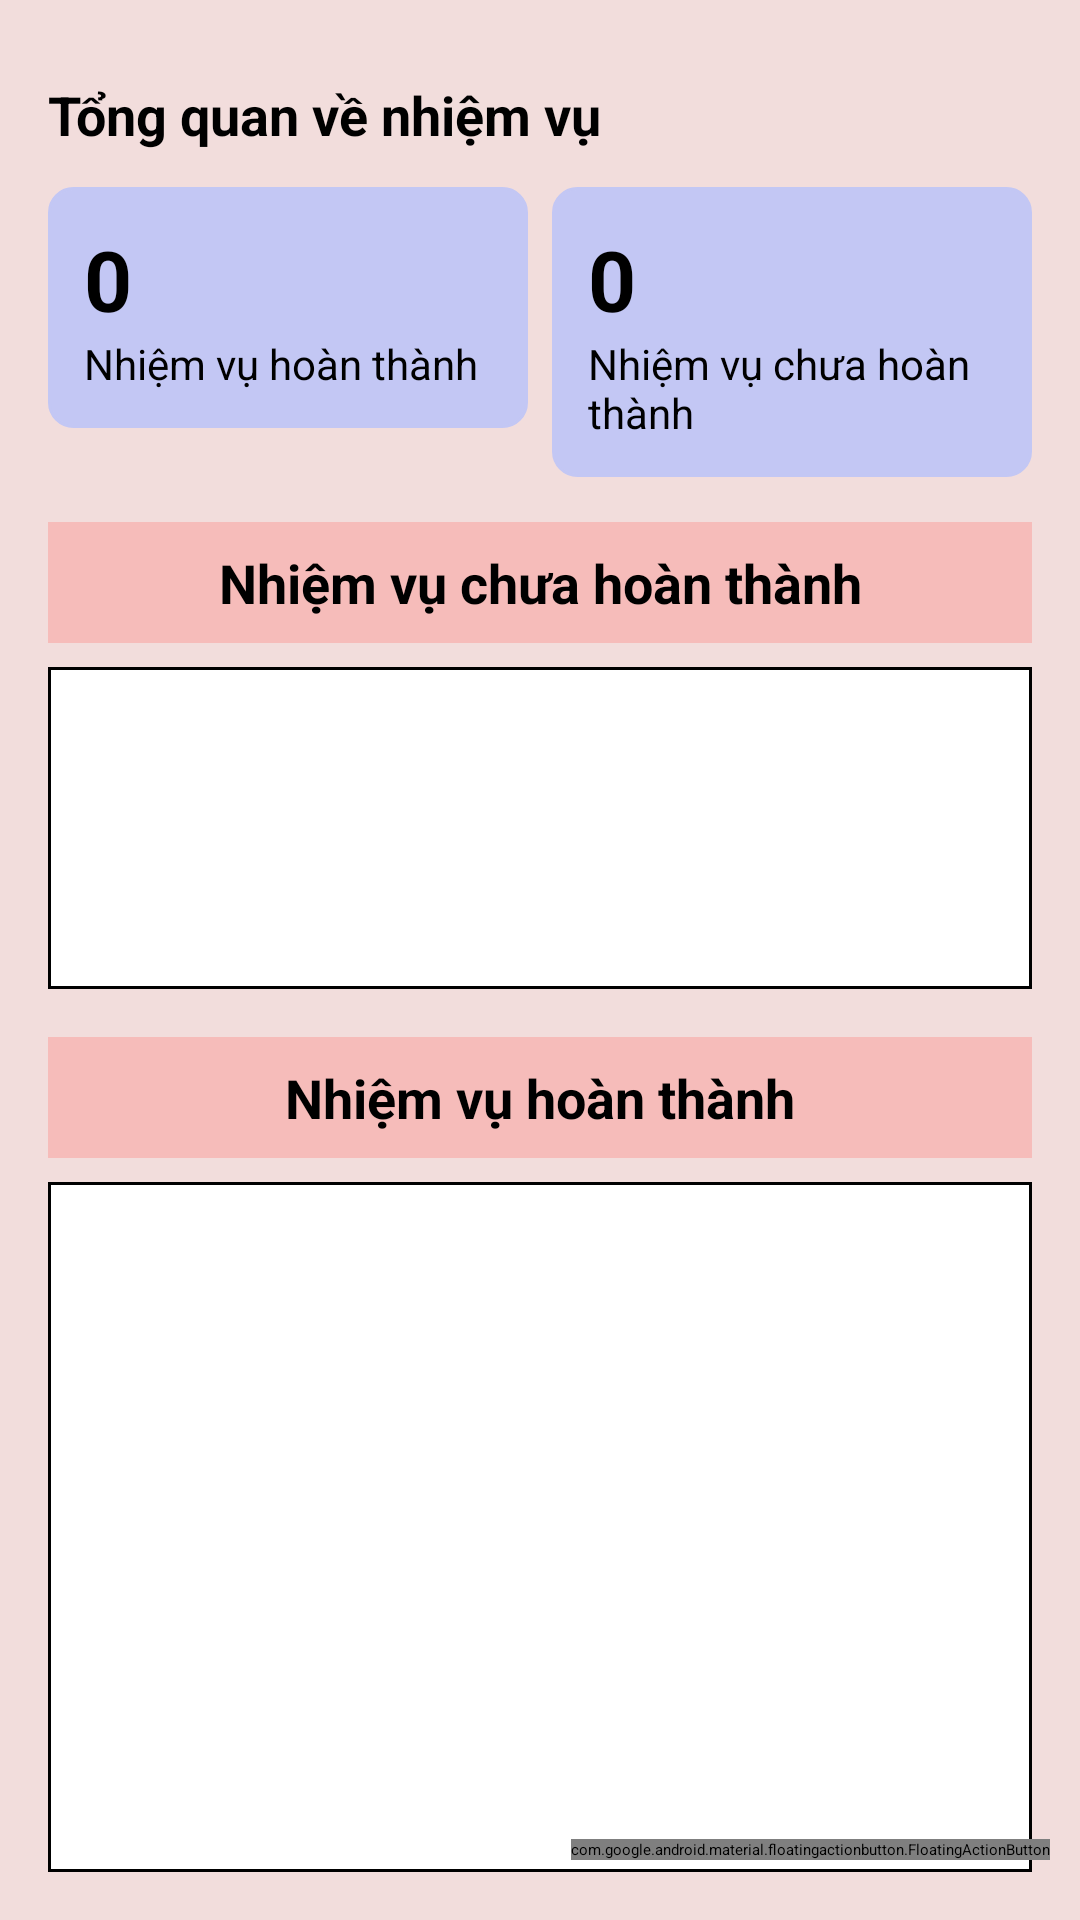

Reconstruct the res/layout file that produces this screen, plus the resources it refers to.
<!-- AndroidManifest.xml: application theme Theme.AppQuanLyCaNhan -->
<!-- res/layout/fragment_task.xml -->
<?xml version="1.0" encoding="utf-8"?>
<FrameLayout xmlns:android="http://schemas.android.com/apk/res/android"
    xmlns:tools="http://schemas.android.com/tools"
    android:id="@+id/taskFragment"
    android:layout_width="match_parent"
    android:layout_height="match_parent"
    android:background="@color/item_background">

    <LinearLayout
        android:layout_width="match_parent"
        android:layout_height="match_parent"
        android:orientation="vertical"
        android:padding="16dp">

        <TextView
            android:layout_width="wrap_content"
            android:layout_height="wrap_content"
            android:layout_gravity="left"
            android:layout_marginTop="10dp"
            android:layout_marginBottom="12dp"
            android:text="@string/mission_overview"
            android:textColor="@color/text_color"
            android:textSize="18sp"
            android:textStyle="bold" />

        
        <LinearLayout
            android:layout_width="match_parent"
            android:layout_height="wrap_content"
            android:layout_marginBottom="15dp"
            android:orientation="horizontal">

            <LinearLayout
                android:layout_width="0dp"
                android:layout_height="wrap_content"
                android:layout_weight="1"
                android:background="@drawable/statistic_background"
                android:orientation="vertical"
                android:padding="12dp">

                <TextView
                    android:id="@+id/textCompletedTasksCount"
                    android:layout_width="wrap_content"
                    android:layout_height="wrap_content"
                    android:text="0"
                    android:textColor="@color/text_color"
                    android:textSize="28sp"
                    android:textStyle="bold" />
                <TextView
                    android:layout_width="wrap_content"
                    android:layout_height="wrap_content"
                    android:text="@string/done_task"
                    android:textColor="@color/text_color"
                    android:textSize="14sp" />
            </LinearLayout>

            <LinearLayout
                android:layout_width="0dp"
                android:layout_height="wrap_content"
                android:layout_marginStart="8dp"
                android:layout_weight="1"
                android:background="@drawable/statistic_background"
                android:orientation="vertical"
                android:padding="12dp">

                <TextView
                    android:id="@+id/textIncompleteTasksCount"
                    android:layout_width="wrap_content"
                    android:layout_height="wrap_content"
                    android:text="0"
                    android:textColor="@color/text_color"
                    android:textSize="28sp"
                    android:textStyle="bold" />

                <TextView
                    android:layout_width="wrap_content"
                    android:layout_height="wrap_content"
                    android:text="@string/not_done_task"
                    android:textColor="@color/text_color"
                    android:textSize="14sp" />
            </LinearLayout>
        </LinearLayout>

        
        <TextView
            android:id="@+id/textNhiemVuChuaXong"
            android:layout_width="match_parent"
            android:layout_height="wrap_content"
            android:background="@color/item_nvu"
            android:gravity="center"
            android:padding="8dp"
            android:text="@string/not_done_task"
            android:textSize="18sp"
            android:textStyle="bold" />

        
        <ListView
            android:id="@+id/taskListViewChuaXong"
            android:layout_width="match_parent"
            android:layout_height="100dp"
            android:layout_marginTop="8dp"
            android:layout_weight="1"
            android:background="@drawable/rounded_button_background"
            android:divider="#CCCCCC"
            android:dividerHeight="1dp" />

        <TextView
            android:id="@+id/textNhiemVuHoanTat"
            android:layout_width="match_parent"
            android:layout_height="wrap_content"
            android:layout_marginTop="16dp"
            android:background="@color/item_nvu"
            android:gravity="center"
            android:padding="8dp"
            android:text="@string/done_task"
            android:textSize="18sp"
            android:textStyle="bold" />

        
        <ListView
            android:id="@+id/taskListViewHoanTat"
            android:layout_width="match_parent"
            android:layout_height="230dp"
            android:layout_marginTop="8dp"
            android:background="@drawable/rounded_button_background"
            android:divider="#CCCCCC"
            android:dividerHeight="1dp" />
    </LinearLayout>

    <com.google.android.material.floatingactionbutton.FloatingActionButton
        android:id="@+id/btnAddTask"
        android:layout_width="wrap_content"
        android:layout_height="wrap_content"
        android:layout_gravity="bottom|end"
        android:layout_marginRight="10dp"
        android:layout_marginBottom="20dp"
        android:contentDescription="Add Task"
        android:src="@drawable/ic_add" />
</FrameLayout>
<!-- resources referenced by this layout -->
<resources>
  <color name="item_background">#F2DDDC</color>
  <color name="item_nvu">#F6BCBA</color>
  <color name="text_color">#000000</color>
  <!-- drawable rounded_button_background (drawable) -->
  <?xml version="1.0" encoding="utf-8"?>
  <shape xmlns:android="http://schemas.android.com/apk/res/android"
      android:shape="rectangle">
      <corners android:radius="0dp"/> 
      <solid android:color="@color/background"/> 
      <stroke
          android:width="1dp"
          android:color="@android:color/black"/> 
  </shape>
  <!-- drawable statistic_background (drawable) -->
  <shape xmlns:android="http://schemas.android.com/apk/res/android">
      <solid android:color="@color/background_color" />
      <corners android:radius="8dp" />
      <stroke android:width="1dp" android:color="@color/background_color" />
  </shape>
  <string name="done_task">Nhiệm vụ hoàn thành</string>
  <string name="mission_overview">Tổng quan về nhiệm vụ</string>
  <string name="not_done_task">Nhiệm vụ chưa hoàn thành</string>
  <style name="Theme.AppQuanLyCaNhan" parent="Theme.MaterialComponents.DayNight.NoActionBar">
          <item name="colorPrimary">@color/colorPrimary</item>
          <item name="colorPrimaryVariant">@color/colorPrimaryDark</item>
          <item name="colorOnPrimary">@color/white</item>
          <item name="android:colorBackground">@color/background_color</item>
          <item name="android:textColor">@color/text_color</item>
      </style>
  <color name="background">#FFFFFF</color>
  <color name="background_color">#C3C7F4</color>
  <color name="colorPrimary">#6200EE</color>
  <color name="colorPrimaryDark">#000000</color>
  <color name="white">#FFFFFFFF</color>
</resources>
